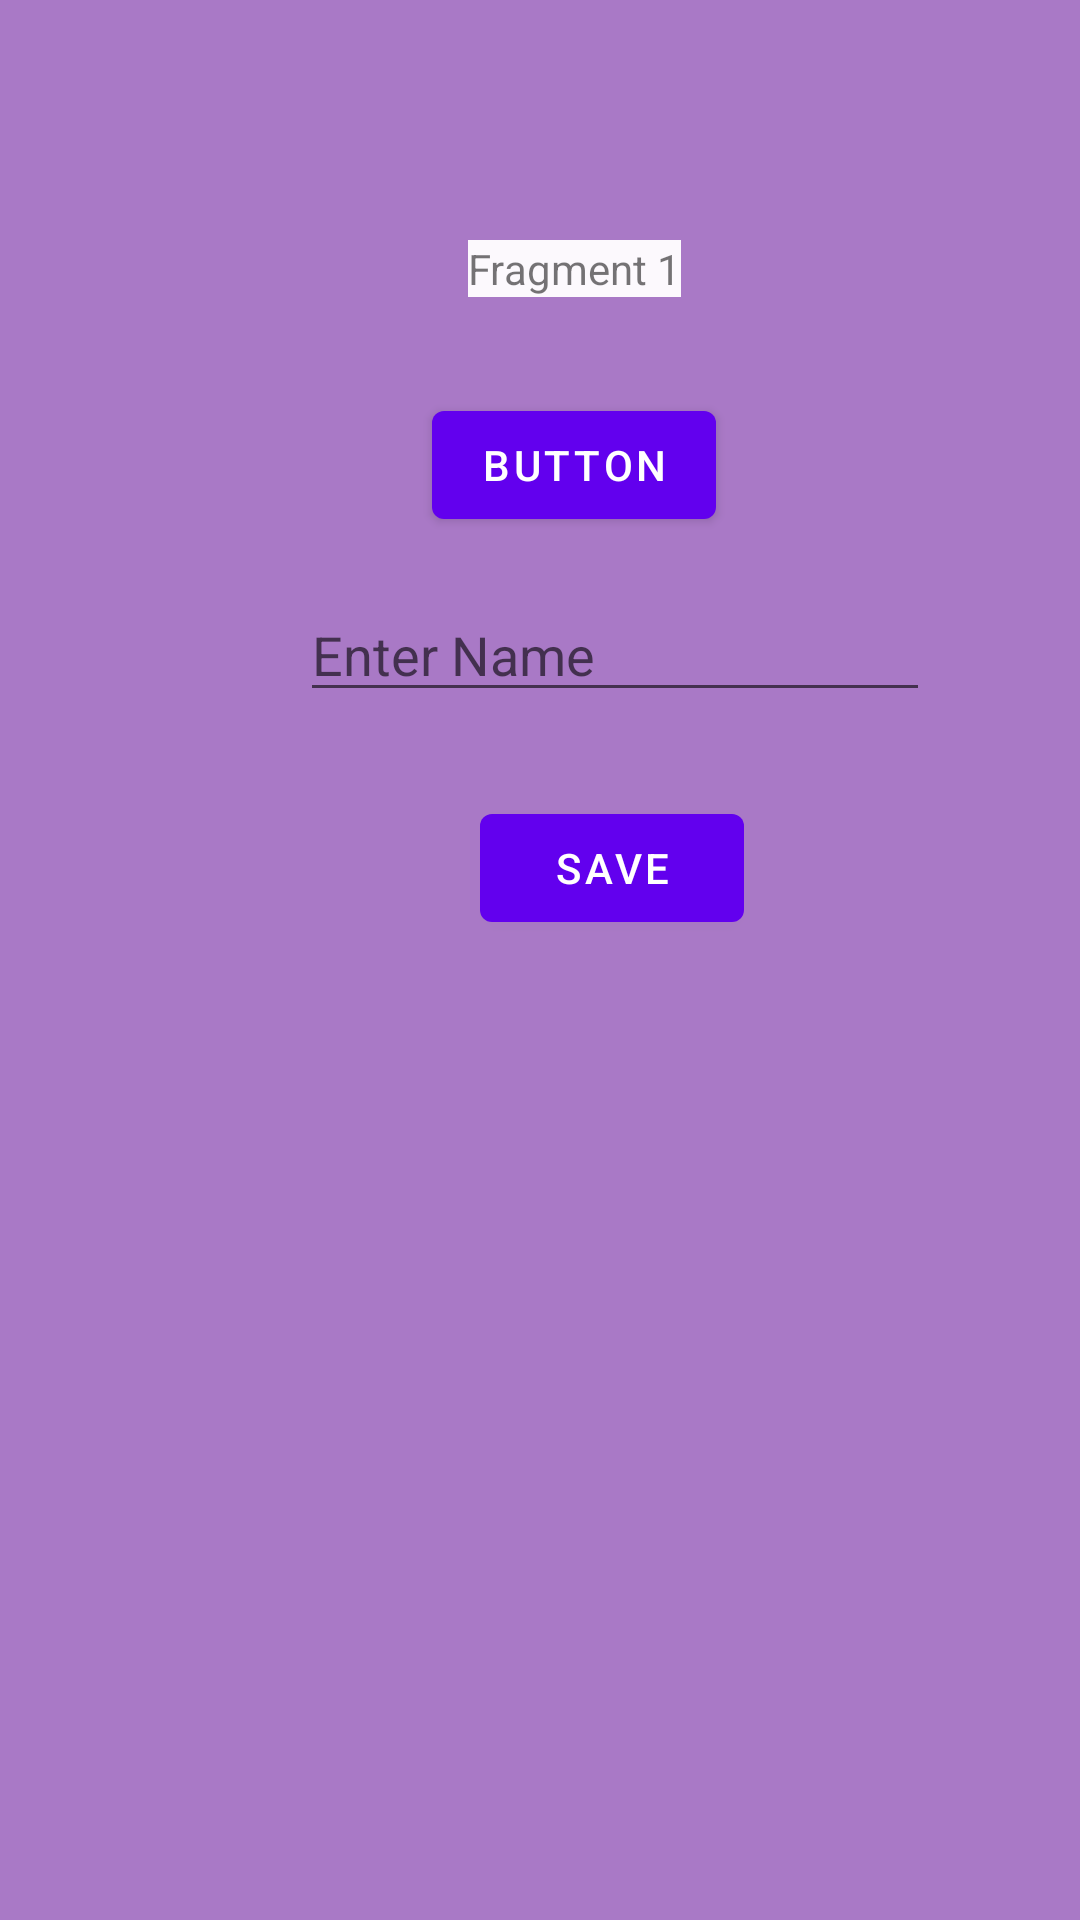

Layout XML and referenced resources for this Android screen:
<!-- AndroidManifest.xml: application theme Theme.KtDemo1 -->
<!-- res/layout/demo_fragment_1.xml -->
<?xml version="1.0" encoding="utf-8"?>
<androidx.constraintlayout.widget.ConstraintLayout xmlns:android="http://schemas.android.com/apk/res/android"
    xmlns:app="http://schemas.android.com/apk/res-auto"
    xmlns:tools="http://schemas.android.com/tools"
    android:layout_width="match_parent"
    android:layout_height="match_parent"
    android:background="#A979C6">

    <TextView
        android:id="@+id/demo_fragment_txt2"
        android:layout_width="wrap_content"
        android:layout_height="wrap_content"
        android:layout_marginStart="156dp"
        android:layout_marginLeft="156dp"
        android:layout_marginTop="80dp"
        android:background="#FCF9FD"
        android:text="Fragment 1"
        app:layout_constraintStart_toStartOf="parent"
        app:layout_constraintTop_toTopOf="parent" />

    <Button
        android:id="@+id/fragment1btn"
        android:layout_width="wrap_content"
        android:layout_height="wrap_content"
        android:layout_marginStart="144dp"
        android:layout_marginLeft="144dp"
        android:layout_marginTop="32dp"
        android:text="Button"
        app:layout_constraintStart_toStartOf="parent"
        app:layout_constraintTop_toBottomOf="@+id/demo_fragment_txt2" />

    <EditText
        android:id="@+id/vm_name_et"
        android:layout_width="wrap_content"
        android:layout_height="wrap_content"
        android:layout_marginStart="100dp"
        android:layout_marginLeft="100dp"
        android:layout_marginTop="196dp"
        android:ems="10"
        android:hint="Enter Name"
        android:inputType="textPersonName"
        app:layout_constraintStart_toStartOf="parent"
        app:layout_constraintTop_toTopOf="parent" />

    <Button
        android:id="@+id/vm_btn_save"
        android:layout_width="wrap_content"
        android:layout_height="wrap_content"
        android:layout_marginStart="160dp"
        android:layout_marginLeft="160dp"
        android:layout_marginTop="28dp"
        android:text="save"
        app:layout_constraintStart_toStartOf="parent"
        app:layout_constraintTop_toBottomOf="@+id/vm_name_et" />
</androidx.constraintlayout.widget.ConstraintLayout>
<!-- resources referenced by this layout -->
<resources>
  <style name="Theme.KtDemo1" parent="Theme.MaterialComponents.DayNight.DarkActionBar">
          
          <item name="colorPrimary">@color/purple_500</item>
          <item name="colorPrimaryVariant">@color/purple_700</item>
          <item name="colorOnPrimary">@color/white</item>
          
          <item name="colorSecondary">@color/teal_200</item>
          <item name="colorSecondaryVariant">@color/teal_700</item>
          <item name="colorOnSecondary">@color/black</item>
          
          <item name="android:statusBarColor" tools:targetApi="l">?attr/colorPrimaryVariant</item>
          
      </style>
  <!-- not gathered from this repository: default colours our renderer supplied (Android Studio template values) -->
  <color name="purple_500">#FF6200EE</color>
  <color name="purple_700">#FF3700B3</color>
  <color name="teal_200">#FF03DAC5</color>
  <color name="teal_700">#FF018786</color>
  <color name="black">#FF000000</color>
  <color name="white">#FFFFFFFF</color>
</resources>
